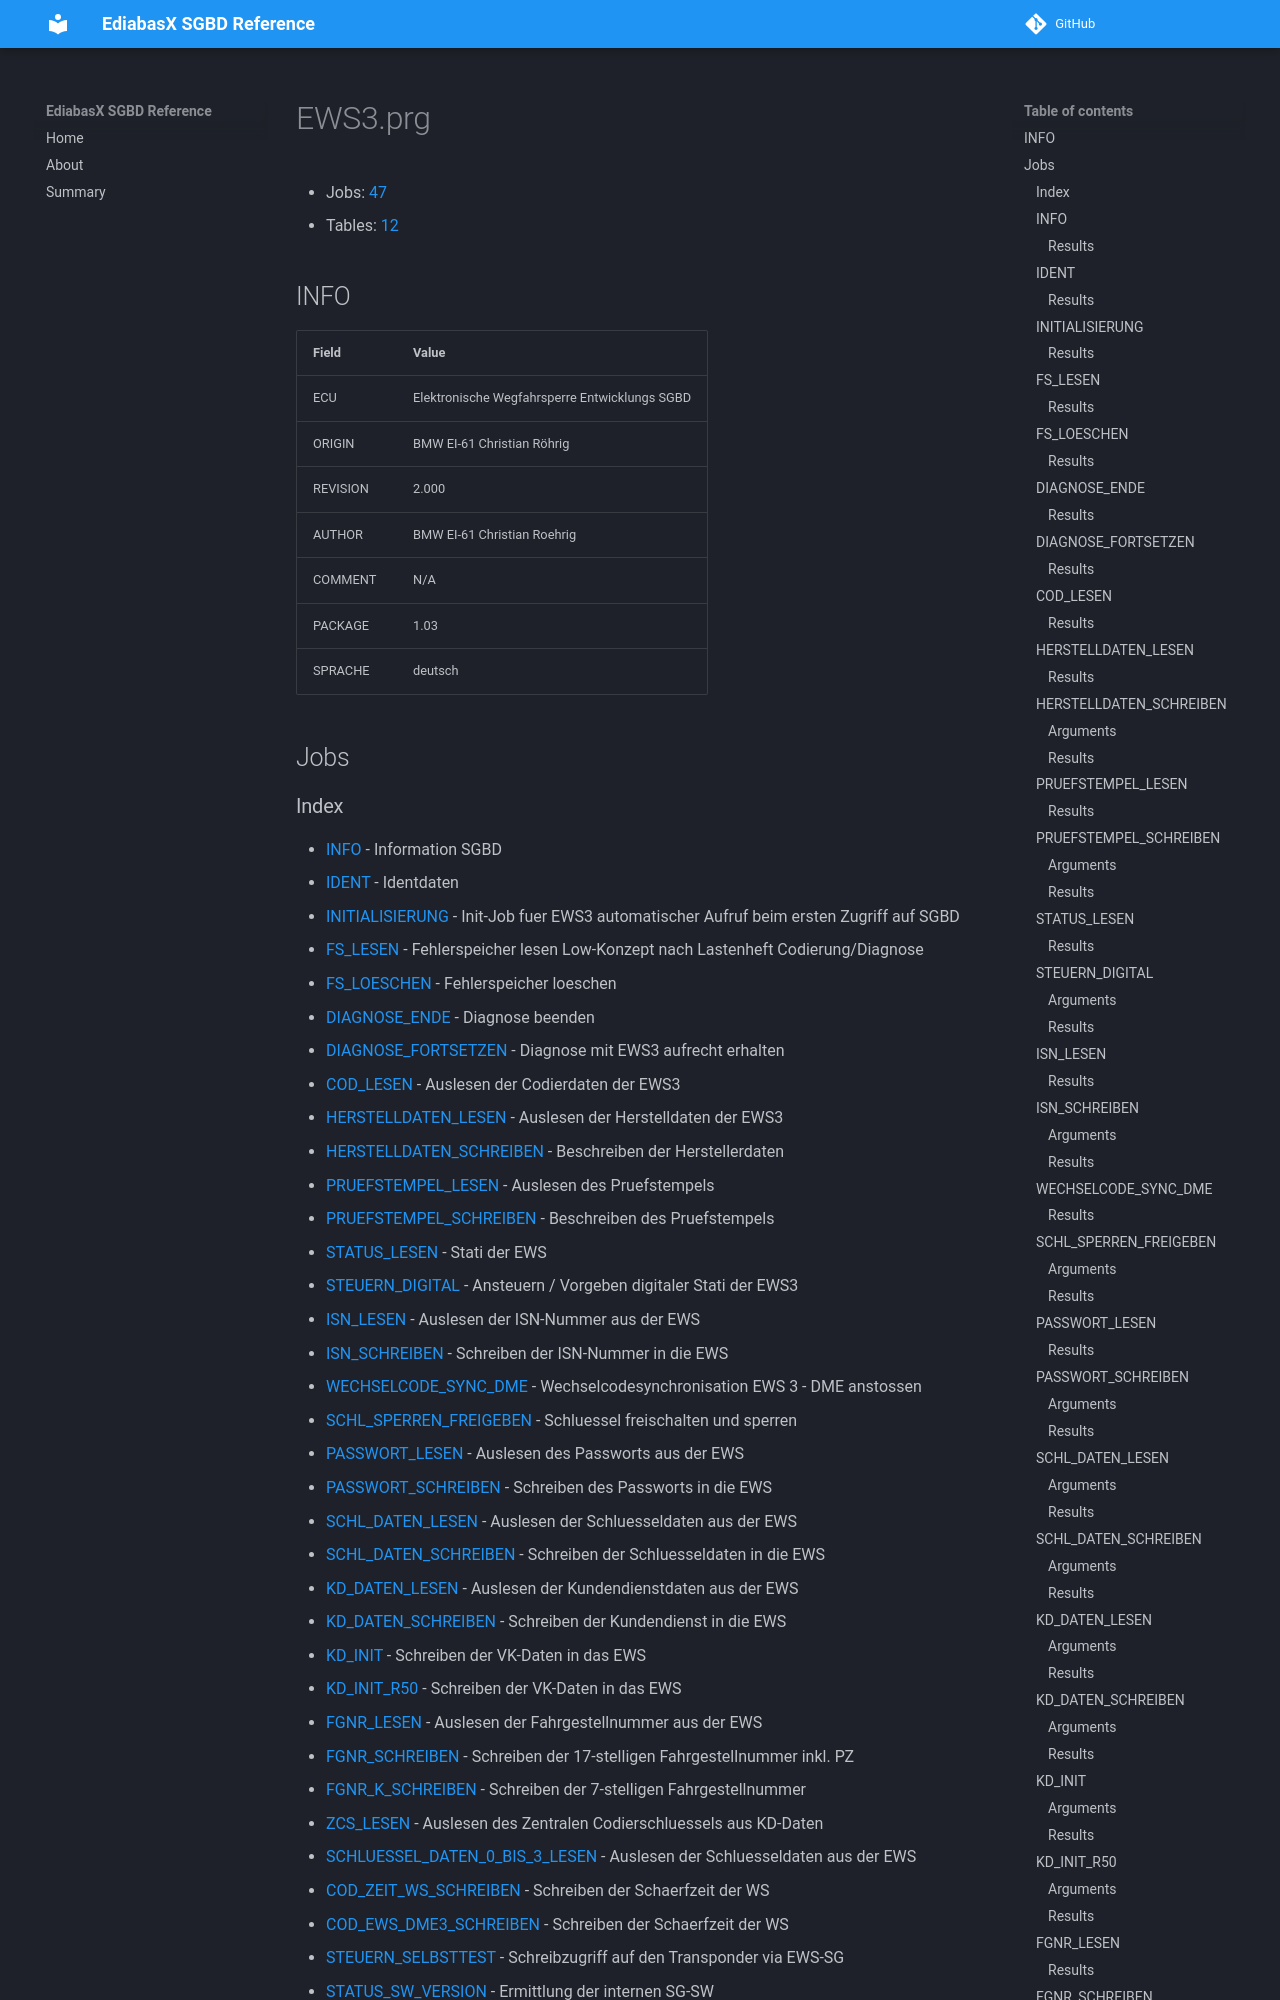

repository: emdzej/ediabasx-docs-sgbd · page: sgbd/EWS3/index.html · generator: mkdocs

# EWS3.prg

- Jobs: [47](#jobs)
- Tables: [12](#tables)

## INFO

| Field | Value |
| --- | --- |
| ECU | Elektronische Wegfahrsperre Entwicklungs SGBD |
| ORIGIN | BMW EI-61 Christian Röhrig |
| REVISION | 2.000 |
| AUTHOR | BMW EI-61 Christian Roehrig |
| COMMENT | N/A |
| PACKAGE | 1.03 |
| SPRACHE | deutsch |

## Jobs
